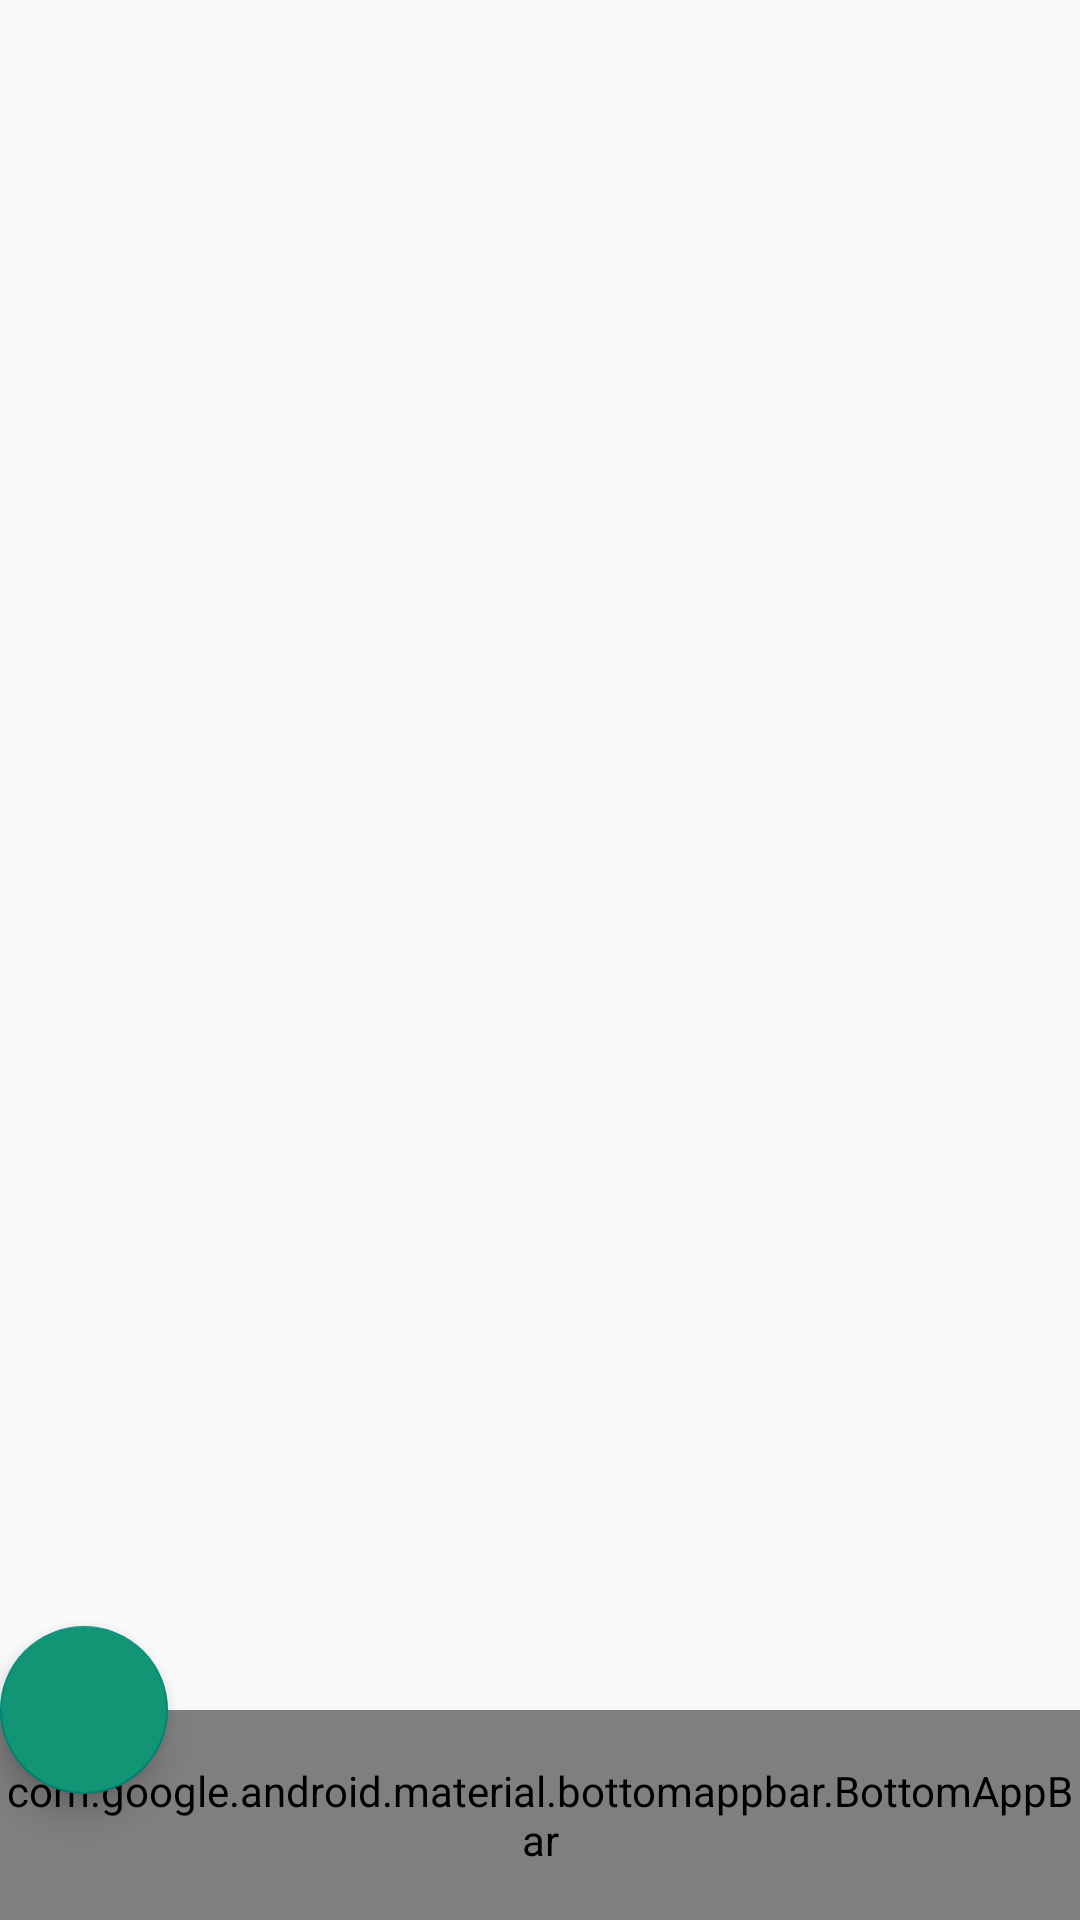

The Android layout XML behind this screen, and the referenced resources:
<!-- AndroidManifest.xml: application theme Theme.GoodEats9 -->
<!-- res/layout/activity_menu_bar.xml -->
<?xml version="1.0" encoding="utf-8"?>
<androidx.coordinatorlayout.widget.CoordinatorLayout
    xmlns:android="http://schemas.android.com/apk/res/android"
    xmlns:app="http://schemas.android.com/apk/res-auto"
    xmlns:tools="http://schemas.android.com/tools"
    android:id="@+id/main"
    android:layout_width="match_parent"
    android:layout_height="match_parent"
    tools:context=".menu_bar_main">

    
    <FrameLayout
        android:id="@+id/frame_layout"
        android:layout_width="match_parent"
        android:layout_height="match_parent"
        android:contextClickable="true" />

    <com.google.android.material.bottomappbar.BottomAppBar
        android:id="@+id/bottomMenu"
        android:layout_width="match_parent"
        android:layout_height="70dp"
        android:layout_gravity="bottom"
        android:background="@color/white"
        android:minHeight="30dp"
        app:fabCradleMargin="10dp"
        app:fabCradleRoundedCornerRadius="50dp">

        
        <com.google.android.material.bottomnavigation.BottomNavigationView
            android:id="@+id/bottomNavigationView"
            android:layout_width="match_parent"
            android:layout_height="match_parent"
            android:background="@android:color/transparent"
            android:minHeight="40dp"
            app:elevation="0dp"
            app:itemIconSize="30dp"
            app:labelVisibilityMode="unlabeled"
            app:itemIconTint="@color/navigation_item_color"
            app:menu="@menu/bottom_menu" />

    </com.google.android.material.bottomappbar.BottomAppBar>

    <com.google.android.material.floatingactionbutton.FloatingActionButton
        android:id="@+id/addNewItem"
        android:layout_width="wrap_content"
        android:layout_height="wrap_content"
        android:backgroundTint="#129575"
        android:contentDescription="Add New Item"
        android:src="@drawable/ic_add"
        app:elevation="6dp"
        app:layout_anchor="@id/bottomMenu"
        app:maxImageSize="40dp"
        app:tint="@color/white" />




</androidx.coordinatorlayout.widget.CoordinatorLayout>
<!-- resources referenced by this layout -->
<resources>
  <color name="white">#FFFFFFFF</color>
  <style name="Theme.GoodEats9" parent="Base.Theme.GoodEats9" />
  <style name="Base.Theme.GoodEats9" parent="Theme.AppCompat.Light.NoActionBar">
          
          
      </style>
</resources>
